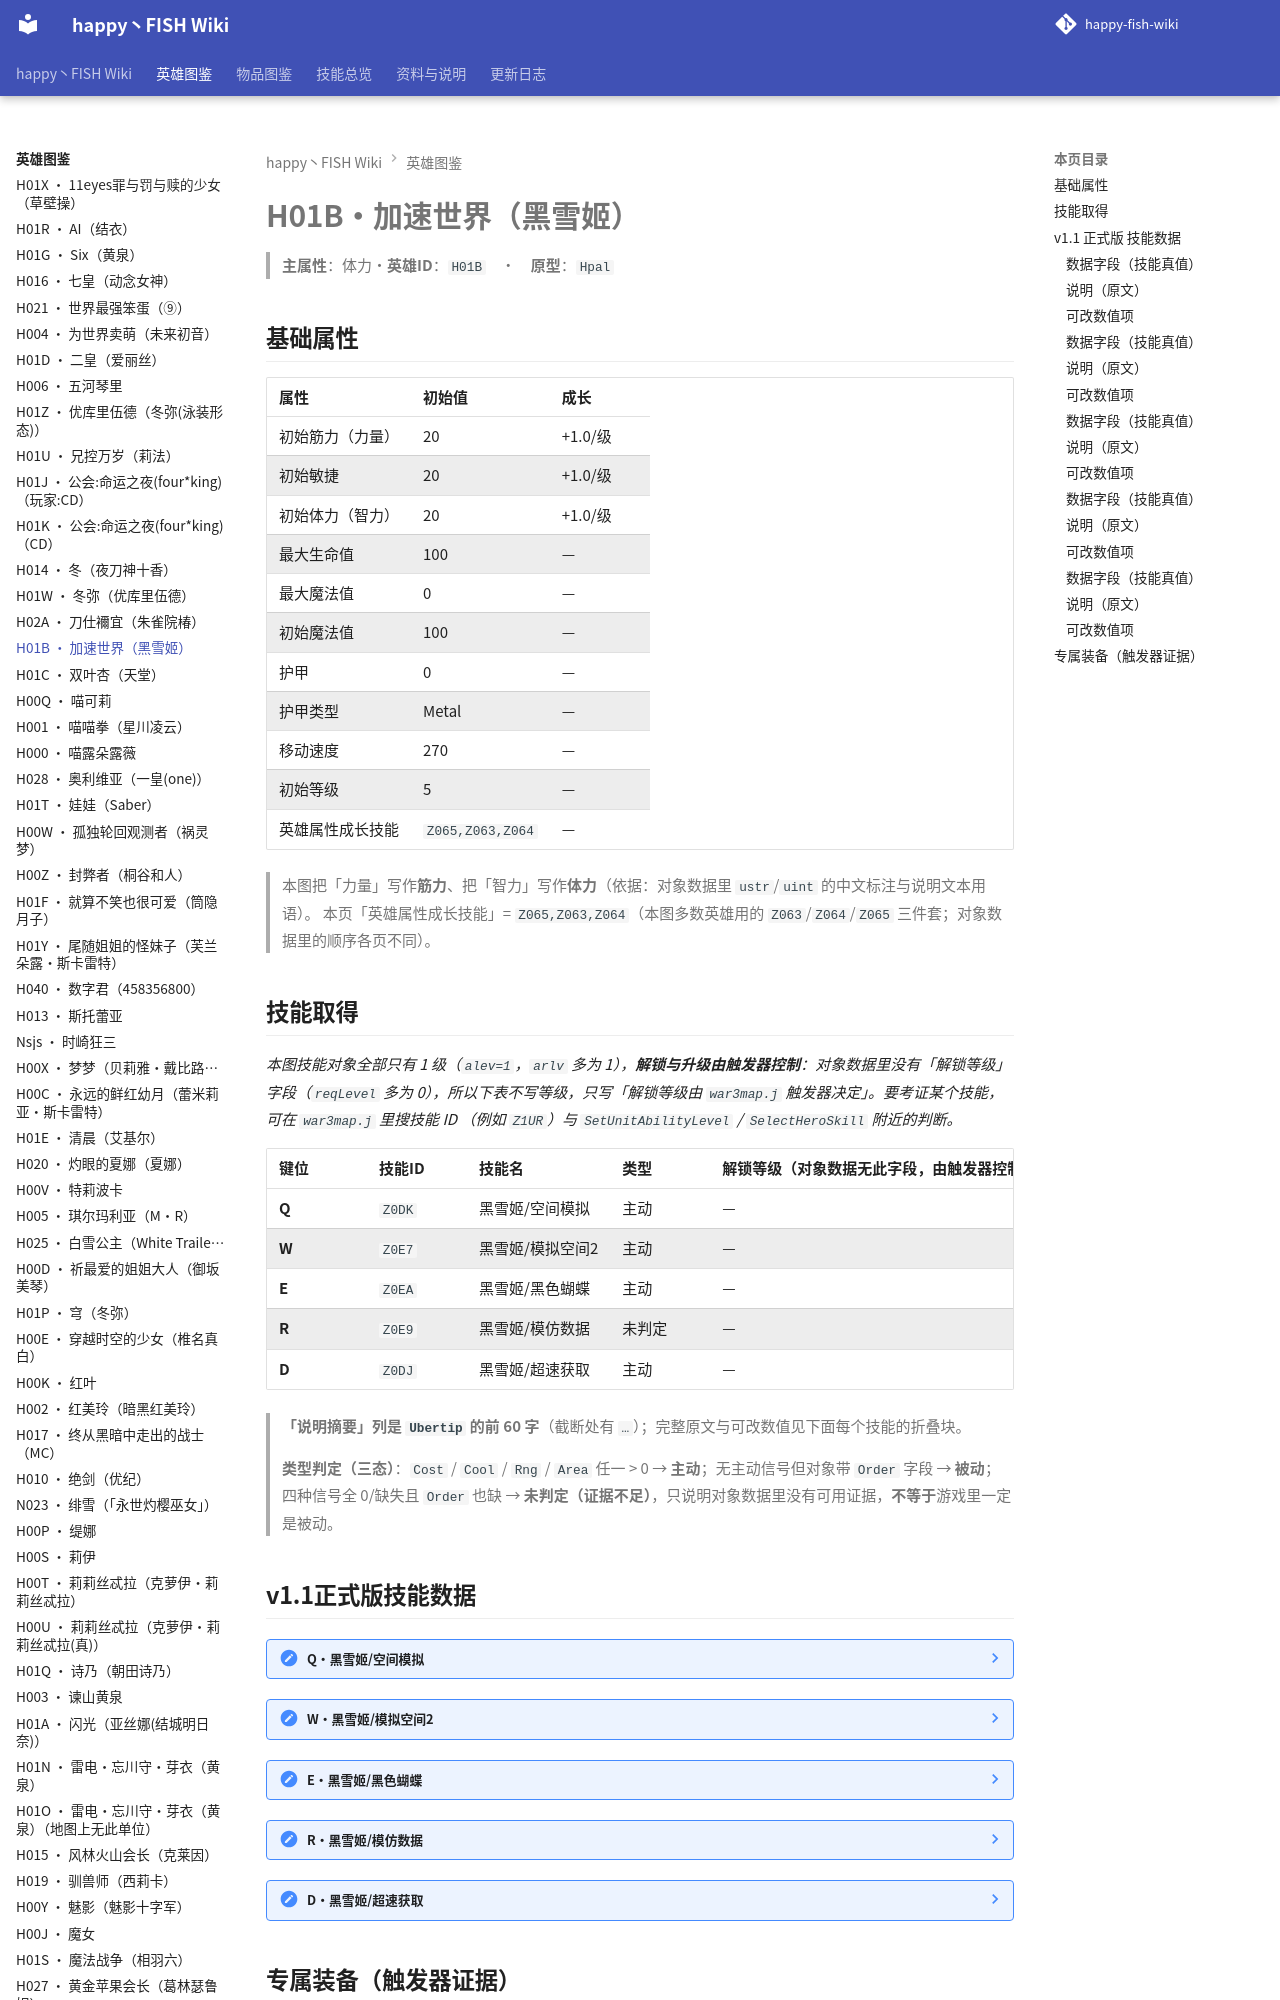

repository: slasher233/happy-fish-sao-wiki · page: heroes/加速世界/index.html · generator: mkdocs

# H01B · 加速世界（黑雪姬）

> **主属性**：体力　·　**英雄 ID**：`H01B`　·　**原型**：`Hpal`

## 基础属性

| 属性 | 初始值 | 成长 |
| --- | --- | --- |
| 初始筋力（力量） | 20 | +1.0 / 级 |
| 初始敏捷 | 20 | +1.0 / 级 |
| 初始体力（智力） | 20 | +1.0 / 级 |
| 最大生命值 | 100 | — |
| 最大魔法值 | 0 | — |
| 初始魔法值 | 100 | — |
| 护甲 | 0 | — |
| 护甲类型 | Metal | — |
| 移动速度 | 270 | — |
| 初始等级 | 5 | — |
| 英雄属性成长技能 | `Z065,Z063,Z064` | — |


> 本图把「力量」写作**筋力**、把「智力」写作**体力**（依据：对象数据里 `ustr`/`uint` 的中文标注与说明文本用语）。
> 本页「英雄属性成长技能」= `Z065,Z063,Z064`（本图多数英雄用的 `Z063`/`Z064`/`Z065` 三件套；对象数据里的顺序各页不同）。

## 技能取得

_本图技能对象全部只有 1 级（`alev=1`，`arlv` 多为 1），**解锁与升级由触发器控制**：对象数据里没有「解锁等级」字段（`reqLevel` 多为 0），所以下表不写等级，只写「解锁等级由 `war3map.j` 触发器决定」。要考证某个技能，可在 `war3map.j` 里搜技能 ID （例如 `Z1UR`）与 `SetUnitAbilityLevel` / `SelectHeroSkill` 附近的判断。_

| 键位 | 技能 ID | 技能名 | 类型 | 解锁等级（对象数据无此字段，由触发器控制） | 说明摘要 |
| --- | --- | --- | --- | --- | --- |
| **Q** | `Z0DK` | 黑雪姬/空间模拟 | 主动 | — | 利用虚拟空间的力量制造出破坏性质的光速 / 能力:对敌人进行光速攻击,攻击x3的智力伤害数值 / 伤害类型:混乱伤害 / CD间…（完整说明见下面技能数据块） |
| **W** | `Z0E7` | 黑雪姬/模拟空间2 | 主动 | — | 让敌人的节奏,无法跟上自己 / 能力:当所欲光线集中时,对周围连续产生伤害,伤害计算体力x8(多次伤害),若光线的正中间,…（完整说明见下面技能数据块） |
| **E** | `Z0EA` | 黑雪姬/黑色蝴蝶 | 主动 | — | 制造出虚拟的爆破力量,威力非常惊人 / 能力;被黑色物质所击中的敌人都会造成x17的体力伤害 / 伤害类型:混乱伤害 / CD间…（完整说明见下面技能数据块） |
| **R** | `Z0E9` | 黑雪姬/模仿数据 | 未判定 | — | SAO的完美的开发者能力 / 能力:回避80%的物理攻击 / 伤害能力;无 / CD间隔:无 |
| **D** | `Z0DJ` | 黑雪姬/超速获取 | 主动 | — | 超出时间获取实际上的虚假力量,但同都有极大的负面效果 / 能力:提升自己敏捷和体力60,但会耗损自己生命数值300(这个获…（完整说明见下面技能数据块） |


> **「说明摘要」列是 `Ubertip` 的前 60 字**（截断处有 `…`）；完整原文与可改数值见下面每个技能的折叠块。

> **类型判定（三态）**：`Cost` / `Cool` / `Rng` / `Area` 任一 > 0 → **主动**；无主动信号但对象带 `Order` 字段 → **被动**；四种信号全 0/缺失且 `Order` 也缺 → **未判定（证据不足）**，只说明对象数据里没有可用证据，**不等于**游戏里一定是被动。
